Run: headless pygame with SDL's dummy video driver; simulated clock (each Clock.tick advances the game by its frame time, no real sleeping); random seed 0; keys injected as events and as key.get_pressed() state; mouse plan: one left click at the window centre at the start of phase 2, then a move to the lower-right quarter at the start of phase 3; restart key R tapped at the start of phases 3 and 4.
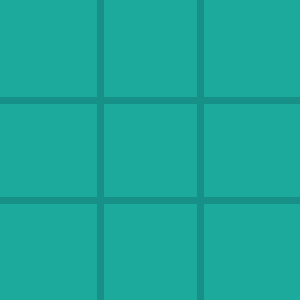
Frame 1 of 4 · flips 1–60 · no input
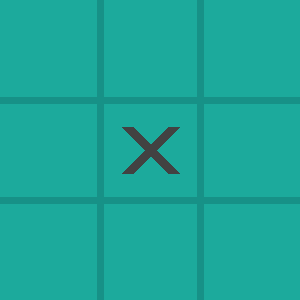
Frame 2 of 4 · flips 61–180 · clicked the window centre · tapped SPACE, RETURN · held RIGHT (→), D
Frame 3 of 4 · flips 181–300 · moved the mouse to the lower-right quarter · tapped R · held DOWN (↓), S · screen same as frame 1, image omitted
Frame 4 of 4 · flips 301–420 · tapped R · held LEFT (←), A, UP (↑), W · screen unchanged from frame 3, image omitted

The pygame program that drew these frames:

import pygame
import sys

pygame.init()
WIDTH = 300
HEIGHT = 300
LINE_WIDTH = 7
BOARD_ROWS = 3
BOARD_COLS = 3
SQUARE_SIZE = 100
CIRCLE_RADIUS = 30
CIRCLE_WIDTH = 7
CROSS_WIDTH = 12
SPACE = 27
RED = (255, 0, 0)
BG_COLOR = (28, 170, 156)
LINE_COLOR = (23, 145, 135)
CIRCLE_COLOR = (239, 231, 200)
CROSS_COLOR = (66, 66, 66)
screen = pygame.display.set_mode((WIDTH, HEIGHT))
pygame.display.set_caption("Tic Tac Toe")
screen.fill(BG_COLOR)
board = [[0 for i in range(BOARD_COLS)] for j in range(BOARD_ROWS)]
player = 1

def draw_lines():
    pygame.draw.line(screen, LINE_COLOR, (0, SQUARE_SIZE), (WIDTH, SQUARE_SIZE), LINE_WIDTH)
    pygame.draw.line(screen, LINE_COLOR, (0, 2 * SQUARE_SIZE), (WIDTH, 2 * SQUARE_SIZE), LINE_WIDTH)
    pygame.draw.line(screen, LINE_COLOR, (SQUARE_SIZE, 0), (SQUARE_SIZE, HEIGHT), LINE_WIDTH)
    pygame.draw.line(screen, LINE_COLOR, (2 * SQUARE_SIZE, 0), (2 * SQUARE_SIZE, HEIGHT), LINE_WIDTH)

def draw_figures():
    for row in range(BOARD_ROWS):
        for col in range(BOARD_COLS):
            if board[row][col] == 1:
                pygame.draw.line(screen, CROSS_COLOR, (col * SQUARE_SIZE + SPACE, row * SQUARE_SIZE + SQUARE_SIZE - SPACE), 
                                 (col * SQUARE_SIZE + SQUARE_SIZE - SPACE, row * SQUARE_SIZE + SPACE), CROSS_WIDTH)
                pygame.draw.line(screen, CROSS_COLOR, (col * SQUARE_SIZE + SPACE, row * SQUARE_SIZE + SPACE), 
                                 (col * SQUARE_SIZE + SQUARE_SIZE - SPACE, row * SQUARE_SIZE + SQUARE_SIZE - SPACE), CROSS_WIDTH)
            elif board[row][col] == 2:
                pygame.draw.circle(screen, CIRCLE_COLOR, 
                                   (int(col * SQUARE_SIZE + SQUARE_SIZE / 2), int(row * SQUARE_SIZE + SQUARE_SIZE / 2)), 
                                   CIRCLE_RADIUS, CIRCLE_WIDTH)

def mark_square(row, col, player):
    board[row][col] = player

def available_square(row, col):
    return board[row][col] == 0

color = RED
def draw_vertical_winning_line(col):
    posX = col * SQUARE_SIZE + SQUARE_SIZE // 2
    pygame.draw.line(screen, color, (posX, 15), (posX, HEIGHT - 15), 15)

def draw_horizontal_winning_line(row):
    posY = row * SQUARE_SIZE + SQUARE_SIZE // 2
    pygame.draw.line(screen, color, (15, posY), (WIDTH - 15, posY), 15)

def draw_asc_diagonal():
    pygame.draw.line(screen, color, (15, HEIGHT - 15), (WIDTH - 15, 15), 15)

def draw_desc_diagonal():
    pygame.draw.line(screen, color, (15, 15), (WIDTH - 15, HEIGHT - 15), 15)

def restart():
    global player
    screen.fill(BG_COLOR)
    draw_lines()
    player = 1
    for row in range(BOARD_ROWS):
        for col in range(BOARD_COLS):
            board[row][col] = 0

def check_win(player):
    for col in range(BOARD_COLS):
        if board[0][col] == player and board[1][col] == player and board[2][col] == player:
            draw_vertical_winning_line(col)
            return True
    for row in range(BOARD_ROWS):
        if board[row][0] == player and board[row][1] == player and board[row][2] == player:
            draw_horizontal_winning_line(row)
            return True
    if board[2][0] == player and board[1][1] == player and board[0][2] == player:
        draw_asc_diagonal()
        return True
    if board[0][0] == player and board[1][1] == player and board[2][2] == player:
        draw_desc_diagonal()
        return True
    return False

draw_lines()
player = 1
game_over = False
run = True
while run:
    for event in pygame.event.get():
        if event.type == pygame.QUIT:
            sys.exit()
        if event.type == pygame.MOUSEBUTTONDOWN and not game_over:
            mouseX = event.pos[0]
            mouseY = event.pos[1]
            clicked_row = int(mouseY // SQUARE_SIZE)
            clicked_col = int(mouseX // SQUARE_SIZE)
            if available_square(clicked_row, clicked_col):
                mark_square(clicked_row, clicked_col, player)
                if check_win(player):
                    game_over = True
                draw_figures()
                player = player % 2 + 1
        if event.type == pygame.KEYDOWN:
            if event.key == pygame.K_r:
                restart()
                game_over = False
    pygame.display.update()
